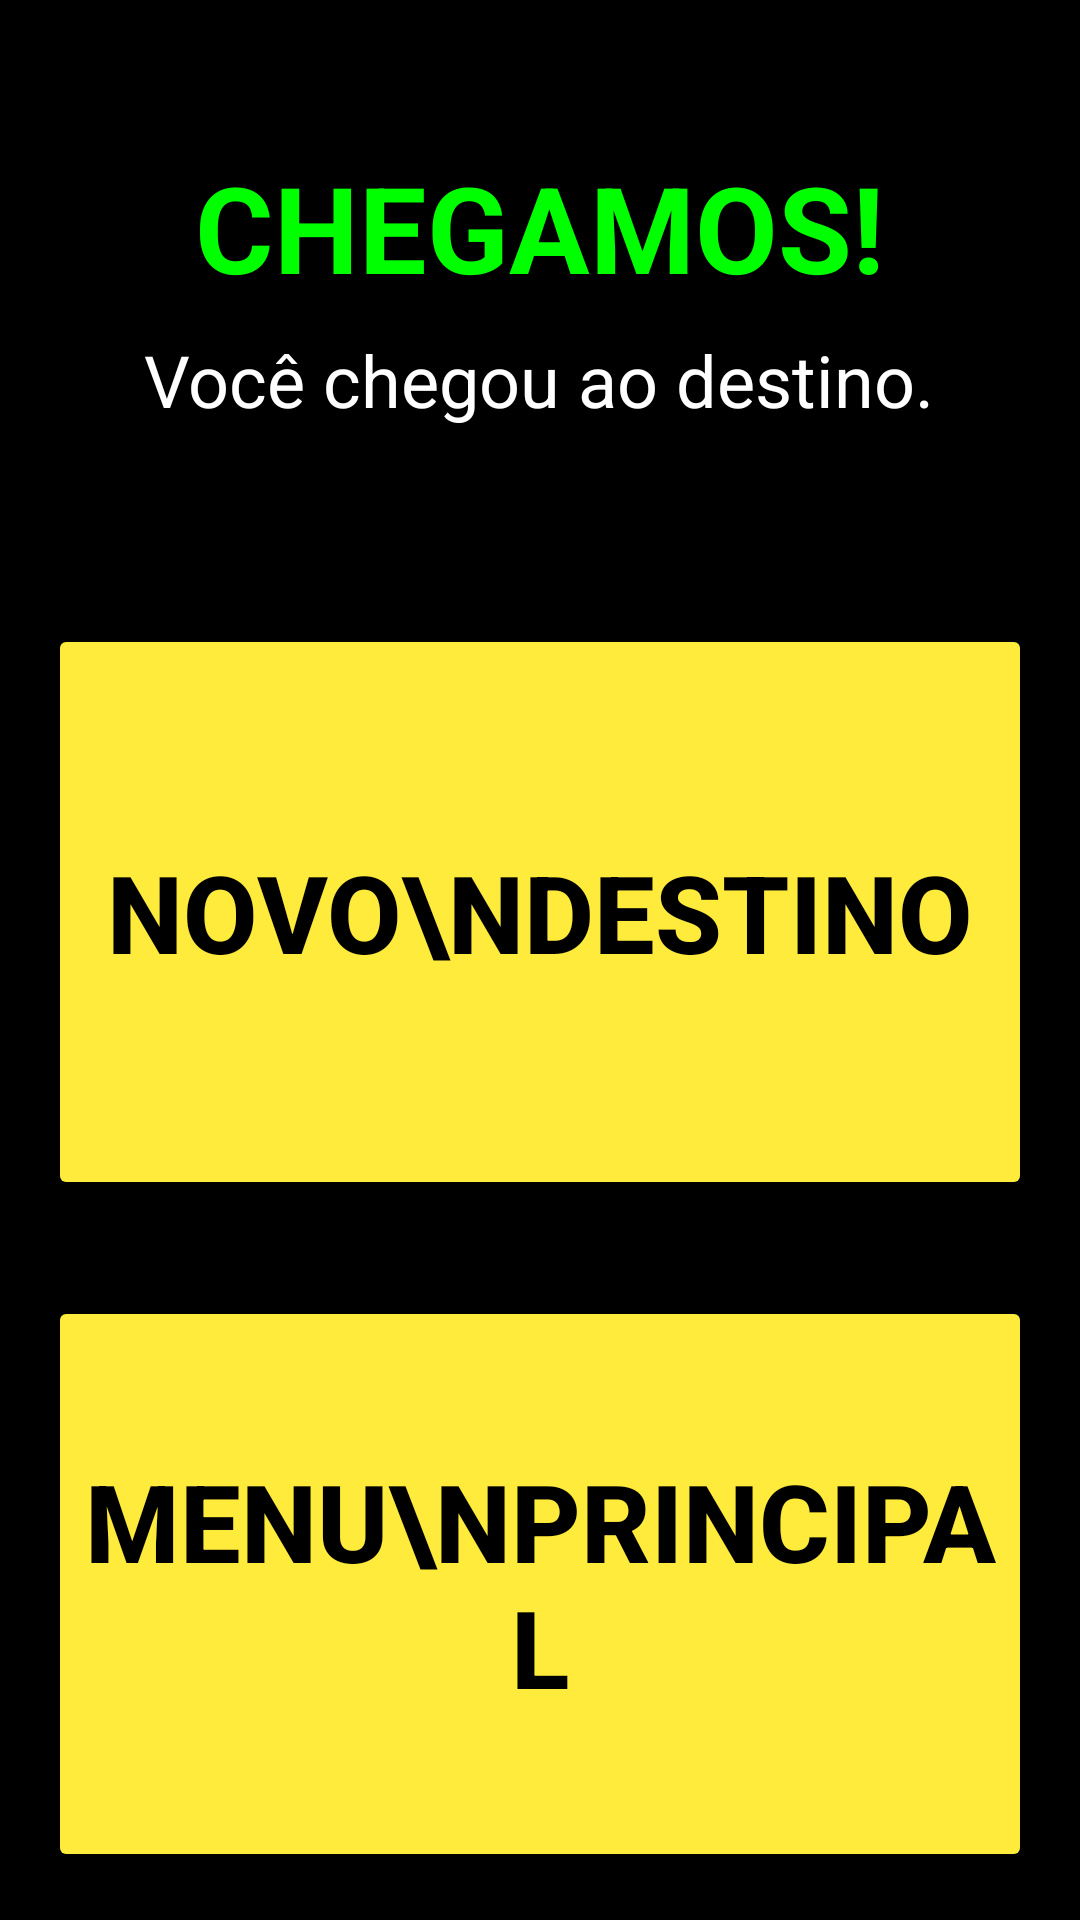

Android layout source for this screen:
<!-- AndroidManifest.xml: application theme Theme.InNav -->
<!-- res/layout/activity_chegada.xml -->
<?xml version="1.0" encoding="utf-8"?>
<LinearLayout xmlns:android="http://schemas.android.com/apk/res/android"
    xmlns:app="http://schemas.android.com/apk/res-auto"
    android:layout_width="match_parent"
    android:layout_height="match_parent"
    android:orientation="vertical"
    android:background="#000000"
    android:weightSum="3">

    <LinearLayout
        android:layout_width="match_parent"
        android:layout_height="0dp"
        android:layout_weight="1"
        android:gravity="center"
        android:orientation="vertical">

        <TextView
            android:layout_width="wrap_content"
            android:layout_height="wrap_content"
            android:text="CHEGAMOS!"
            android:textColor="#00FF00"
            android:textSize="40sp"
            android:textStyle="bold" />

        <TextView
            android:layout_width="wrap_content"
            android:layout_height="wrap_content"
            android:text="Você chegou ao destino."
            android:textColor="#FFFFFF"
            android:textSize="24sp"
            android:layout_marginTop="8dp"/>
    </LinearLayout>

    <Button
        android:id="@+id/btnNovoDestino"
        android:layout_width="match_parent"
        android:layout_height="0dp"
        android:layout_weight="1"
        android:layout_margin="16dp"
        app:cornerRadius="24dp"
        android:backgroundTint="#FFEB3B"
        android:text="NOVO\nDESTINO"
        android:textColor="#000000"
        android:textSize="36sp"
        android:textStyle="bold"
        android:gravity="center"
        android:hapticFeedbackEnabled="true"
        android:contentDescription="Botão Escolher Novo Destino." />

    <Button
        android:id="@+id/btnMenuPrincipal"
        android:layout_width="match_parent"
        android:layout_height="0dp"
        android:layout_weight="1"
        android:layout_margin="16dp"
        app:cornerRadius="24dp"
        android:backgroundTint="#FFEB3B"
        android:text="MENU\nPRINCIPAL"
        android:textColor="#000000"
        android:textSize="36sp"
        android:textStyle="bold"
        android:gravity="center"
        android:hapticFeedbackEnabled="true"
        android:contentDescription="Botão Voltar ao Menu Principal." />

</LinearLayout>
<!-- resources referenced by this layout -->
<resources>
  <style name="Theme.InNav" parent="Base.Theme.InNav" />
  <style name="Base.Theme.InNav" parent="Theme.Material3.DayNight.NoActionBar">
          
          
      </style>
</resources>
